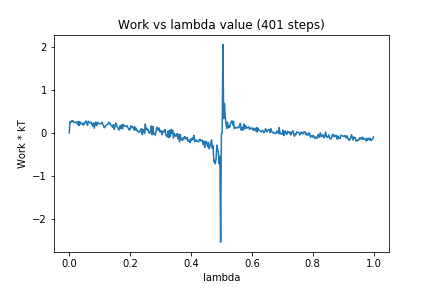

Source data for this figure (header and first rows):
0, 0.0
1, 0.2637
2, 0.2443
3, 0.2812
4, 0.2601
5, 0.2863
6, 0.2464
7, 0.2391
8, 0.2372
9, 0.256
10, 0.2485
11, 0.2027
12, 0.2682
13, 0.1699
14, 0.2595
15, 0.2065
16, 0.2262
17, 0.2186
18, 0.1793
19, 0.2279
20, 0.2027
21, 0.2497
22, 0.2771
23, 0.2458
24, 0.1751
25, 0.2701
26, 0.2585
27, 0.229
28, 0.2456
29, 0.2475
30, 0.187
31, 0.1618
32, 0.2292
33, 0.1095
34, 0.2273
35, 0.2528
36, 0.1673
37, 0.2324
38, 0.2408
39, 0.2127
40, 0.2123
41, 0.2154
42, 0.2191
43, 0.2489
44, 0.1998
45, 0.1815
46, 0.1196
47, 0.135
48, 0.1721
49, 0.1835
50, 0.1959
51, 0.2041
52, 0.2506
53, 0.2179
54, 0.2162
55, 0.1704
56, 0.1583
57, 0.1297
58, 0.1916
59, 0.08194
60, 0.1361
... 340 more rows
